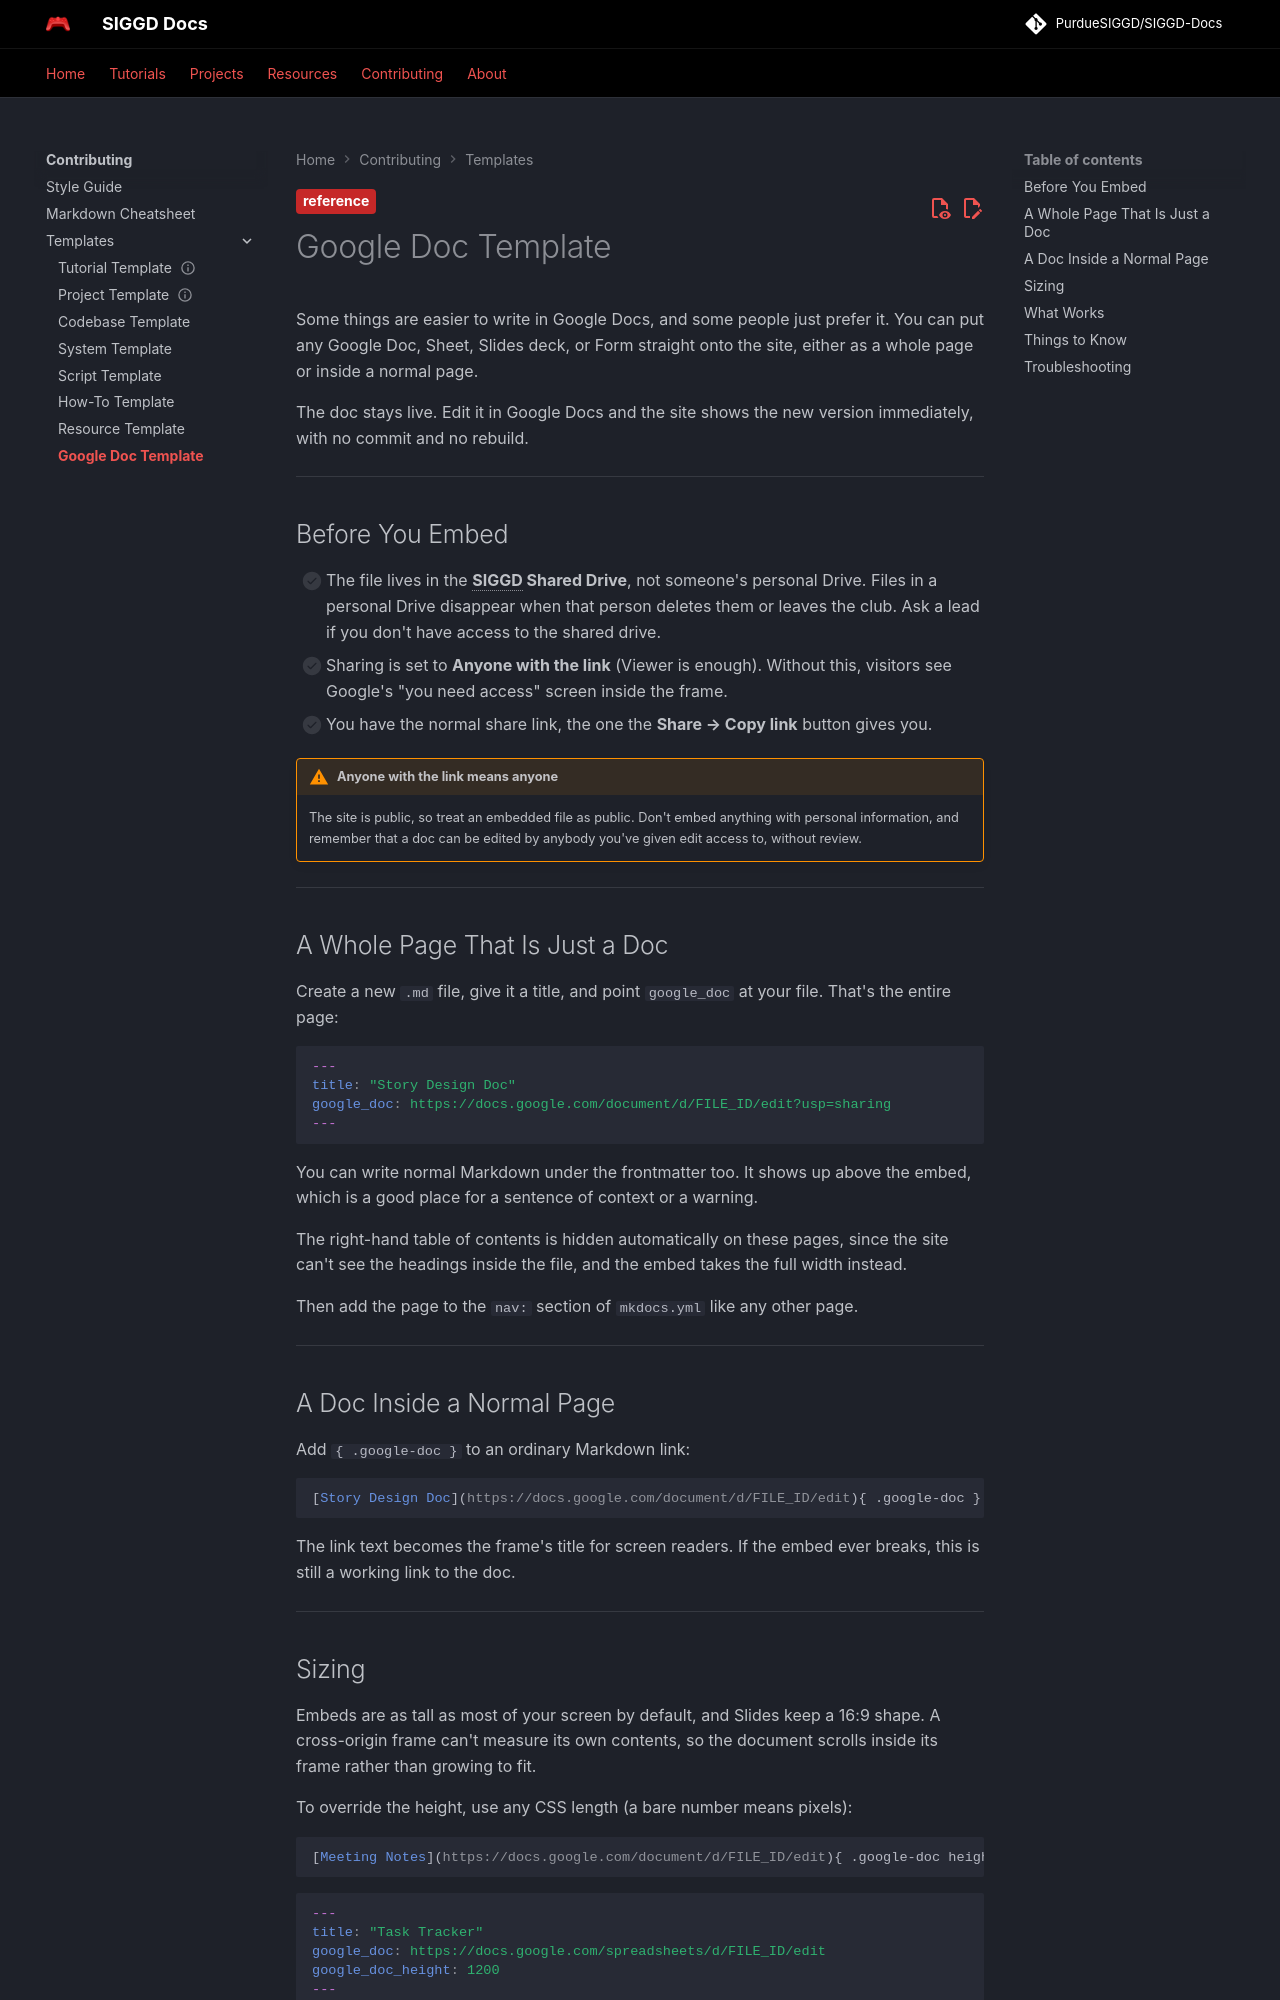

repository: PurdueSIGGD/SIGGD-Docs · page: contributing/templates/google-doc-template/index.html · generator: mkdocs

---
title: "Google Doc Template"
description: "How to put a Google Doc, Sheet, Slides deck, or Form on the site."
tags:
  - reference
---

# Google Doc Template

Some things are easier to write in Google Docs, and some people just prefer it. You can put any Google Doc, Sheet, Slides deck, or Form straight onto the site, either as a whole page or inside a normal page.

The doc stays live. Edit it in Google Docs and the site shows the new version immediately, with no commit and no rebuild.

---

## Before You Embed

- [ ] The file lives in the **SIGGD Shared Drive**, not someone's personal Drive. Files in a personal Drive disappear when that person deletes them or leaves the club. Ask a lead if you don't have access to the shared drive.
- [ ] Sharing is set to **Anyone with the link** (Viewer is enough). Without this, visitors see Google's "you need access" screen inside the frame.
- [ ] You have the normal share link, the one the **Share → Copy link** button gives you.

!!! warning "Anyone with the link means anyone"
    The site is public, so treat an embedded file as public. Don't embed anything with personal information, and remember that a doc can be edited by anybody you've given edit access to, without review.

---

## A Whole Page That Is Just a Doc

Create a new `.md` file, give it a title, and point `google_doc` at your file. That's the entire page:

```yaml
---
title: "Story Design Doc"
google_doc: https://docs.google.com/document/d/FILE_ID/edit?usp=sharing
---
```

You can write normal Markdown under the frontmatter too. It shows up above the embed, which is a good place for a sentence of context or a warning.

The right-hand table of contents is hidden automatically on these pages, since the site can't see the headings inside the file, and the embed takes the full width instead.

Then add the page to the `nav:` section of `mkdocs.yml` like any other page.

---

## A Doc Inside a Normal Page

Add `{ .google-doc }` to an ordinary Markdown link:

```markdown
[Story Design Doc](https://docs.google.com/document/d/FILE_ID/edit){ .google-doc }
```

The link text becomes the frame's title for screen readers. If the embed ever breaks, this is still a working link to the doc.

---

## Sizing

Embeds are as tall as most of your screen by default, and Slides keep a 16:9 shape. A cross-origin frame can't measure its own contents, so the document scrolls inside its frame rather than growing to fit.

To override the height, use any CSS length (a bare number means pixels):

```markdown
[Meeting Notes](https://docs.google.com/document/d/FILE_ID/edit){ .google-doc height="600" }
```

```yaml
---
title: "Task Tracker"
google_doc: https://docs.google.com/spreadsheets/d/FILE_ID/edit
google_doc_height: 1200
---
```

---
